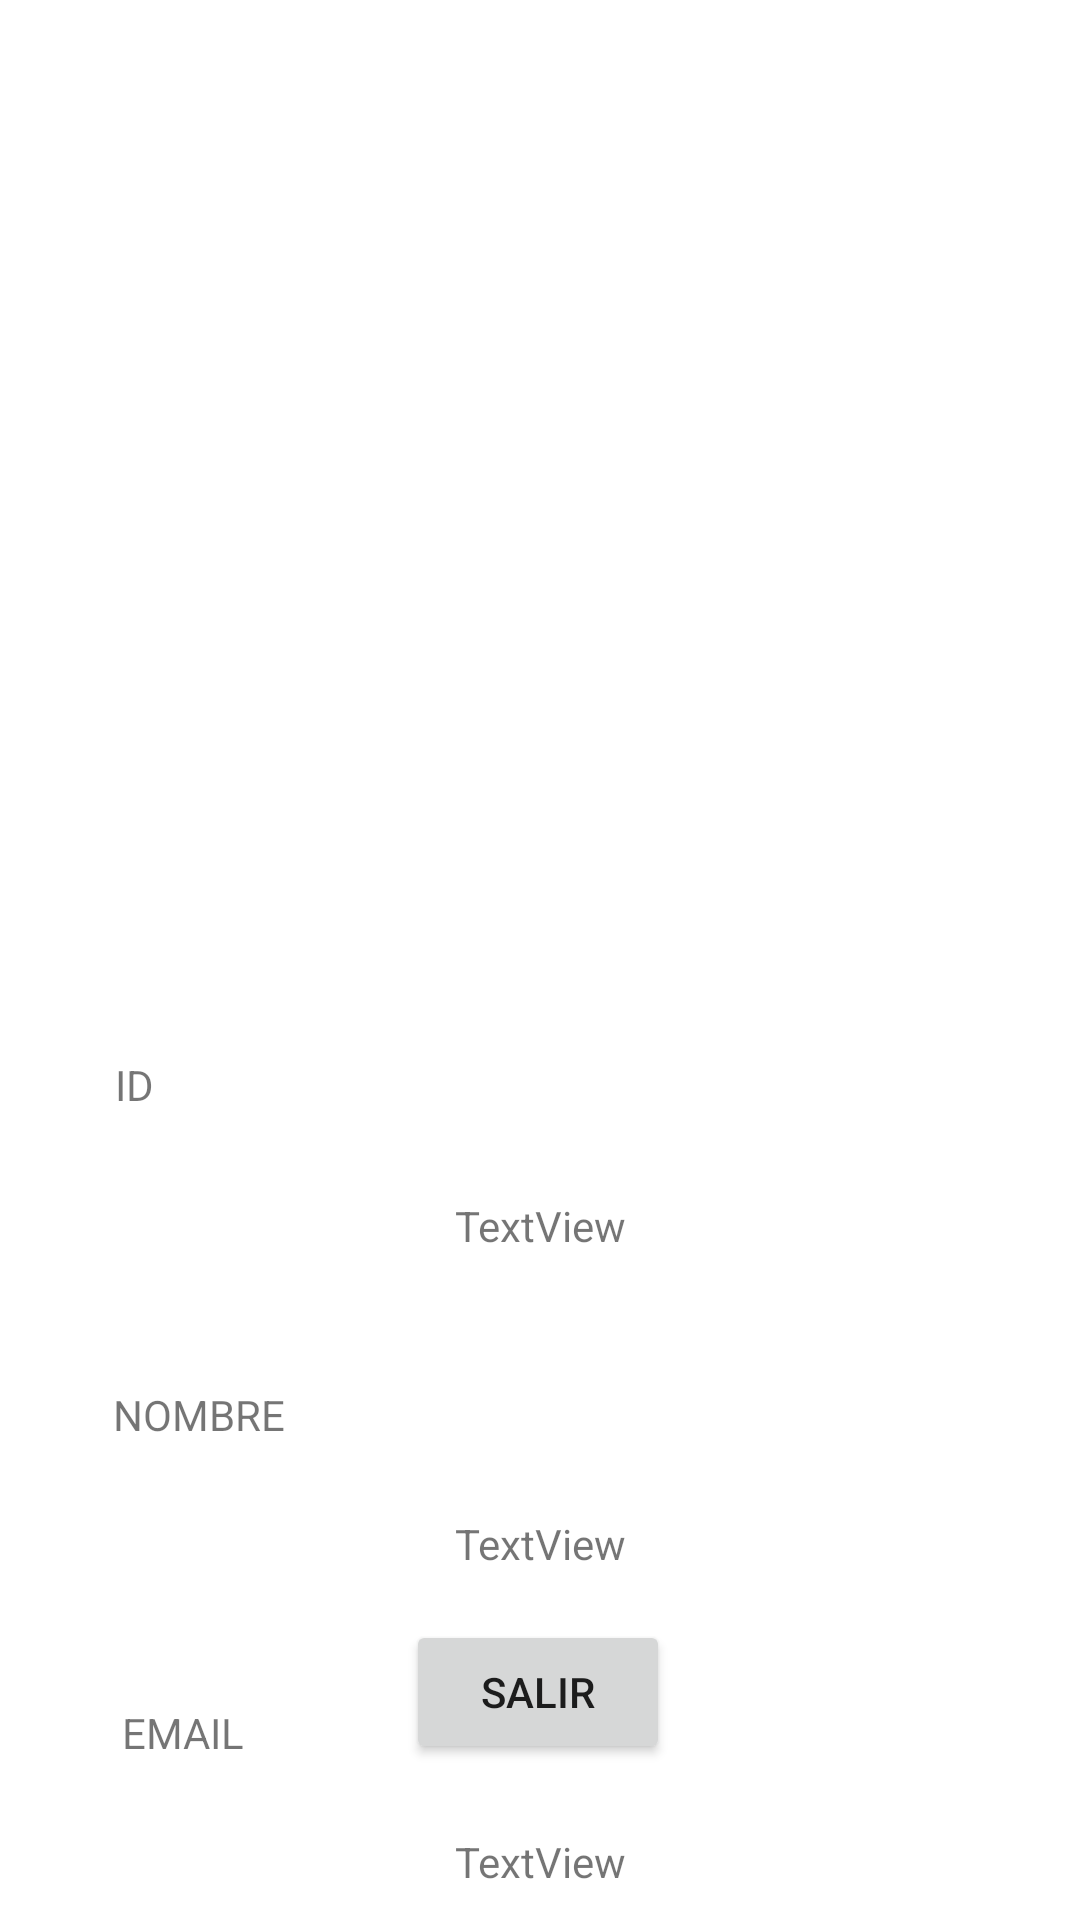

Here is an Android app screen rendered from its layout file. Give the layout XML and the strings, colors and styles it references.
<!-- AndroidManifest.xml: application theme Theme.GSignInA -->
<!-- res/layout/activity_account.xml -->
<?xml version="1.0" encoding="utf-8"?>
<androidx.constraintlayout.widget.ConstraintLayout xmlns:android="http://schemas.android.com/apk/res/android"
    xmlns:app="http://schemas.android.com/apk/res-auto"
    xmlns:tools="http://schemas.android.com/tools"
    android:layout_width="match_parent"
    android:layout_height="match_parent"
    tools:context=".AccountActivity">

    <ImageView
        android:id="@+id/imageView"
        android:layout_width="200dp"
        android:layout_height="200dp"
        android:layout_marginTop="108dp"
        app:layout_constraintEnd_toEndOf="parent"
        app:layout_constraintHorizontal_bias="0.498"
        app:layout_constraintStart_toStartOf="parent"
        app:layout_constraintTop_toTopOf="parent"
        tools:srcCompat="@tools:sample/avatars" />

    <TextView
        android:id="@+id/lbl_id"
        android:layout_width="wrap_content"
        android:layout_height="wrap_content"
        android:layout_marginTop="44dp"
        android:text="@string/txt_id"
        app:layout_constraintEnd_toEndOf="parent"
        app:layout_constraintHorizontal_bias="0.11"
        app:layout_constraintStart_toStartOf="parent"
        app:layout_constraintTop_toBottomOf="@+id/imageView" />

    <TextView
        android:id="@+id/txt_id"
        android:layout_width="wrap_content"
        android:layout_height="wrap_content"
        android:layout_marginTop="28dp"
        android:text="TextView"
        app:layout_constraintEnd_toEndOf="parent"
        app:layout_constraintHorizontal_bias="0.501"
        app:layout_constraintStart_toStartOf="parent"
        app:layout_constraintTop_toBottomOf="@+id/lbl_id" />

    <TextView
        android:id="@+id/lbl_name"
        android:layout_width="wrap_content"
        android:layout_height="wrap_content"
        android:layout_marginTop="44dp"
        android:text="@string/txt_name"
        app:layout_constraintEnd_toEndOf="parent"
        app:layout_constraintHorizontal_bias="0.124"
        app:layout_constraintStart_toStartOf="parent"
        app:layout_constraintTop_toBottomOf="@+id/txt_id" />

    <TextView
        android:id="@+id/txt_name"
        android:layout_width="wrap_content"
        android:layout_height="wrap_content"
        android:layout_marginTop="24dp"
        android:text="TextView"
        app:layout_constraintEnd_toEndOf="parent"
        app:layout_constraintHorizontal_bias="0.501"
        app:layout_constraintStart_toStartOf="parent"
        app:layout_constraintTop_toBottomOf="@+id/lbl_name" />

    <TextView
        android:id="@+id/lbl_email"
        android:layout_width="wrap_content"
        android:layout_height="wrap_content"
        android:layout_marginTop="44dp"
        android:text="@string/txt_email"
        app:layout_constraintEnd_toEndOf="parent"
        app:layout_constraintHorizontal_bias="0.127"
        app:layout_constraintStart_toStartOf="parent"
        app:layout_constraintTop_toBottomOf="@+id/txt_name" />

    <TextView
        android:id="@+id/txt_email"
        android:layout_width="wrap_content"
        android:layout_height="wrap_content"
        android:layout_marginTop="24dp"
        android:text="TextView"
        app:layout_constraintEnd_toEndOf="parent"
        app:layout_constraintHorizontal_bias="0.501"
        app:layout_constraintStart_toStartOf="parent"
        app:layout_constraintTop_toBottomOf="@+id/lbl_email" />

    <Button
        android:id="@+id/btn_signout"
        android:layout_width="wrap_content"
        android:layout_height="wrap_content"
        android:layout_marginBottom="52dp"
        android:text="@string/txt_signout"
        app:layout_constraintBottom_toBottomOf="parent"
        app:layout_constraintEnd_toEndOf="parent"
        app:layout_constraintHorizontal_bias="0.498"
        app:layout_constraintStart_toStartOf="parent" />

</androidx.constraintlayout.widget.ConstraintLayout>
<!-- resources referenced by this layout -->
<resources>
  <string name="txt_email">EMAIL</string>
  <string name="txt_id">ID</string>
  <string name="txt_name">NOMBRE</string>
  <string name="txt_signout">SALIR</string>
  <style name="Theme.GSignInA" parent="Theme.MaterialComponents.DayNight.DarkActionBar">
          
          <item name="colorPrimary">@color/purple_500</item>
          <item name="colorPrimaryVariant">@color/purple_700</item>
          <item name="colorOnPrimary">@color/white</item>
          
          <item name="colorSecondary">@color/teal_200</item>
          <item name="colorSecondaryVariant">@color/teal_700</item>
          <item name="colorOnSecondary">@color/black</item>
          
          <item name="android:statusBarColor" tools:targetApi="l">?attr/colorPrimaryVariant</item>
          
      </style>
  <!-- not gathered from this repository: default colours our renderer supplied (Android Studio template values) -->
  <color name="purple_500">#FF6200EE</color>
  <color name="purple_700">#FF3700B3</color>
  <color name="teal_200">#FF03DAC5</color>
  <color name="teal_700">#FF018786</color>
  <color name="black">#FF000000</color>
  <color name="white">#FFFFFFFF</color>
</resources>
